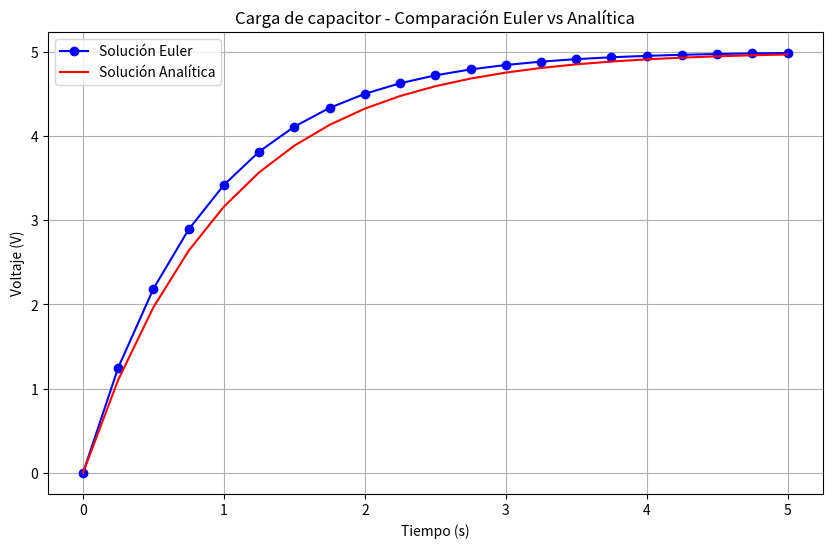
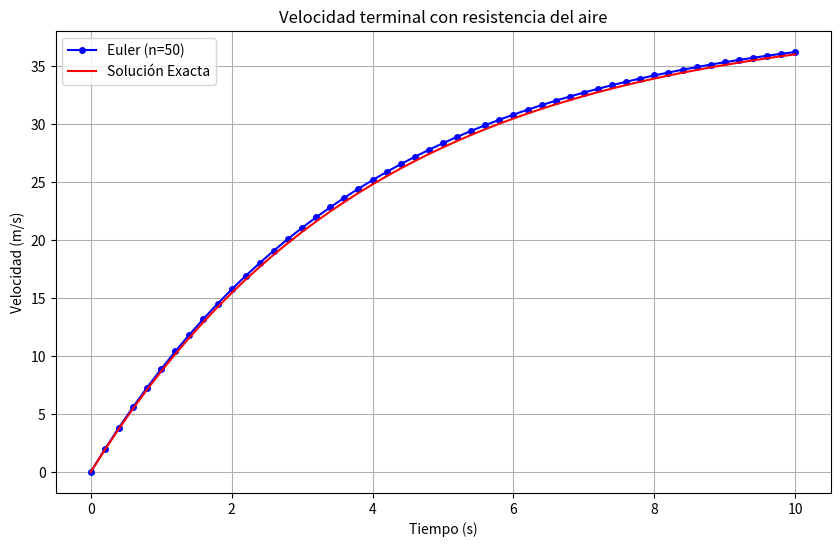
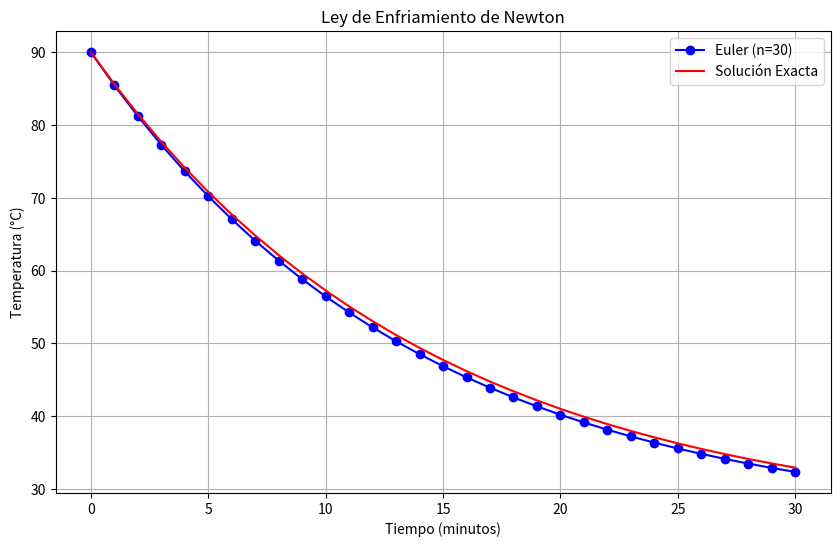

The script that saved these images, in order:
# -*- coding: utf-8 -*-
"""Tarea 6.1 Metodo de Euler.ipynb

Automatically generated by Colab.

Original file is located at
    https://colab.research.google.com/<link-removed>
"""

# [redacted]
#Ejercicio 1: Carga de un capacitor

import numpy as np
import matplotlib.pyplot as plt
import pandas as pd

# Parámetros del circuito
R = 1000  # Ohms
C = 0.001  # Farads
V_fuente = 5  # Volts

# Definición de la EDO: dV/dt = (V_fuente - V)/(R*C)
def f(t, V):
    return (V_fuente - V)/(R*C)

# Condiciones iniciales
t0 = 0
V0 = 0
tf = 5
n = 20

# Paso
h = (tf - t0)/n

# Solución analítica
def sol_analitica(t):
    return V_fuente * (1 - np.exp(-t/(R*C)))

# Método de Euler
t_vals = [t0]
V_aprox = [V0]
V_exacta = [sol_analitica(t0)]

t = t0
V = V0
for _ in range(n):
    V = V + h * f(t, V)
    t = t + h
    t_vals.append(t)
    V_aprox.append(V)
    V_exacta.append(sol_analitica(t))

# Resultados en DataFrame
df = pd.DataFrame({
    'Tiempo (s)': t_vals,
    'Voltaje Aprox (V)': V_aprox,
    'Voltaje Exacto (V)': V_exacta,
    'Error Absoluto': np.abs(np.array(V_aprox) - np.array(V_exacta))
})
print(df)

# Gráfica comparativa
plt.figure(figsize=(10,6))
plt.plot(t_vals, V_aprox, 'bo-', label='Solución Euler')
plt.plot(t_vals, V_exacta, 'r-', label='Solución Analítica')
plt.title('Carga de capacitor - Comparación Euler vs Analítica')
plt.xlabel('Tiempo (s)')
plt.ylabel('Voltaje (V)')
plt.legend()
plt.grid(True)
plt.savefig('ejercicio1_euler.png', dpi=300)
plt.show()

# [redacted]
#Ejercicio 2: Caída libre con resistencia

import numpy as np
import matplotlib.pyplot as plt
import pandas as pd

# Parámetros físicos
g = 9.81  # m/s²
m = 2     # kg
k = 0.5   # kg/s

# Definición de la EDO: dv/dt = g - (k/m)*v
def f(t, v):
    return g - (k/m)*v

# Condiciones iniciales
t0 = 0
v0 = 0
tf = 10
n = 50

# Solución analítica
def sol_analitica(t):
    return (m*g/k)*(1 - np.exp(-(k/m)*t))

# Método de Euler
h = (tf - t0)/n
t_vals = np.linspace(t0, tf, n+1)
v_aprox = np.zeros(n+1)
v_exacta = sol_analitica(t_vals)

v_aprox[0] = v0
for i in range(n):
    v_aprox[i+1] = v_aprox[i] + h * f(t_vals[i], v_aprox[i])

# Resultados en DataFrame
df = pd.DataFrame({
    'Tiempo (s)': t_vals,
    'Velocidad Aprox (m/s)': v_aprox,
    'Velocidad Exacta (m/s)': v_exacta,
    'Error Relativo (%)': 100*np.abs((v_aprox - v_exacta)/v_exacta)
})
print(df.tail())  # Últimas 5 filas

# Gráfica comparativa
plt.figure(figsize=(10,6))
plt.plot(t_vals, v_aprox, 'bo-', markersize=4, label='Euler (n=50)')
plt.plot(t_vals, v_exacta, 'r-', label='Solución Exacta')
plt.title('Velocidad terminal con resistencia del aire')
plt.xlabel('Tiempo (s)')
plt.ylabel('Velocidad (m/s)')
plt.legend()
plt.grid(True)
plt.savefig('ejercicio2_euler.png', dpi=300)
plt.show()

# [redacted]
#Ejercicio 3: Enfriamiento de un cuerpo

import numpy as np
import matplotlib.pyplot as plt
import pandas as pd

# Parámetros térmicos
T_amb = 25  # °C
k = 0.07    # Coeficiente de enfriamiento

# Definición de la EDO: dT/dt = -k*(T - T_amb)
def f(t, T):
    return -k * (T - T_amb)

# Condiciones iniciales
t0 = 0
T0 = 90
tf = 30  # minutos
n = 30

# Solución analítica
def sol_analitica(t):
    return T_amb + (T0 - T_amb)*np.exp(-k*t)

# Método de Euler
h = (tf - t0)/n
t_vals = np.linspace(t0, tf, n+1)
T_aprox = np.zeros(n+1)
T_exacta = sol_analitica(t_vals)

T_aprox[0] = T0
for i in range(n):
    T_aprox[i+1] = T_aprox[i] + h * f(t_vals[i], T_aprox[i])

# Resultados en DataFrame
df = pd.DataFrame({
    'Tiempo (min)': t_vals,
    'Temp Aprox (°C)': T_aprox,
    'Temp Exacta (°C)': T_exacta,
    'Diferencia (°C)': np.abs(T_aprox - T_exacta)
})
print(df.iloc[::5])  # Muestra cada 5 filas

# Gráfica comparativa
plt.figure(figsize=(10,6))
plt.plot(t_vals, T_aprox, 'bo-', label='Euler (n=30)')
plt.plot(t_vals, T_exacta, 'r-', label='Solución Exacta')
plt.title('Ley de Enfriamiento de Newton')
plt.xlabel('Tiempo (minutos)')
plt.ylabel('Temperatura (°C)')
plt.legend()
plt.grid(True)
plt.savefig('ejercicio3_euler.png', dpi=300)
plt.show()